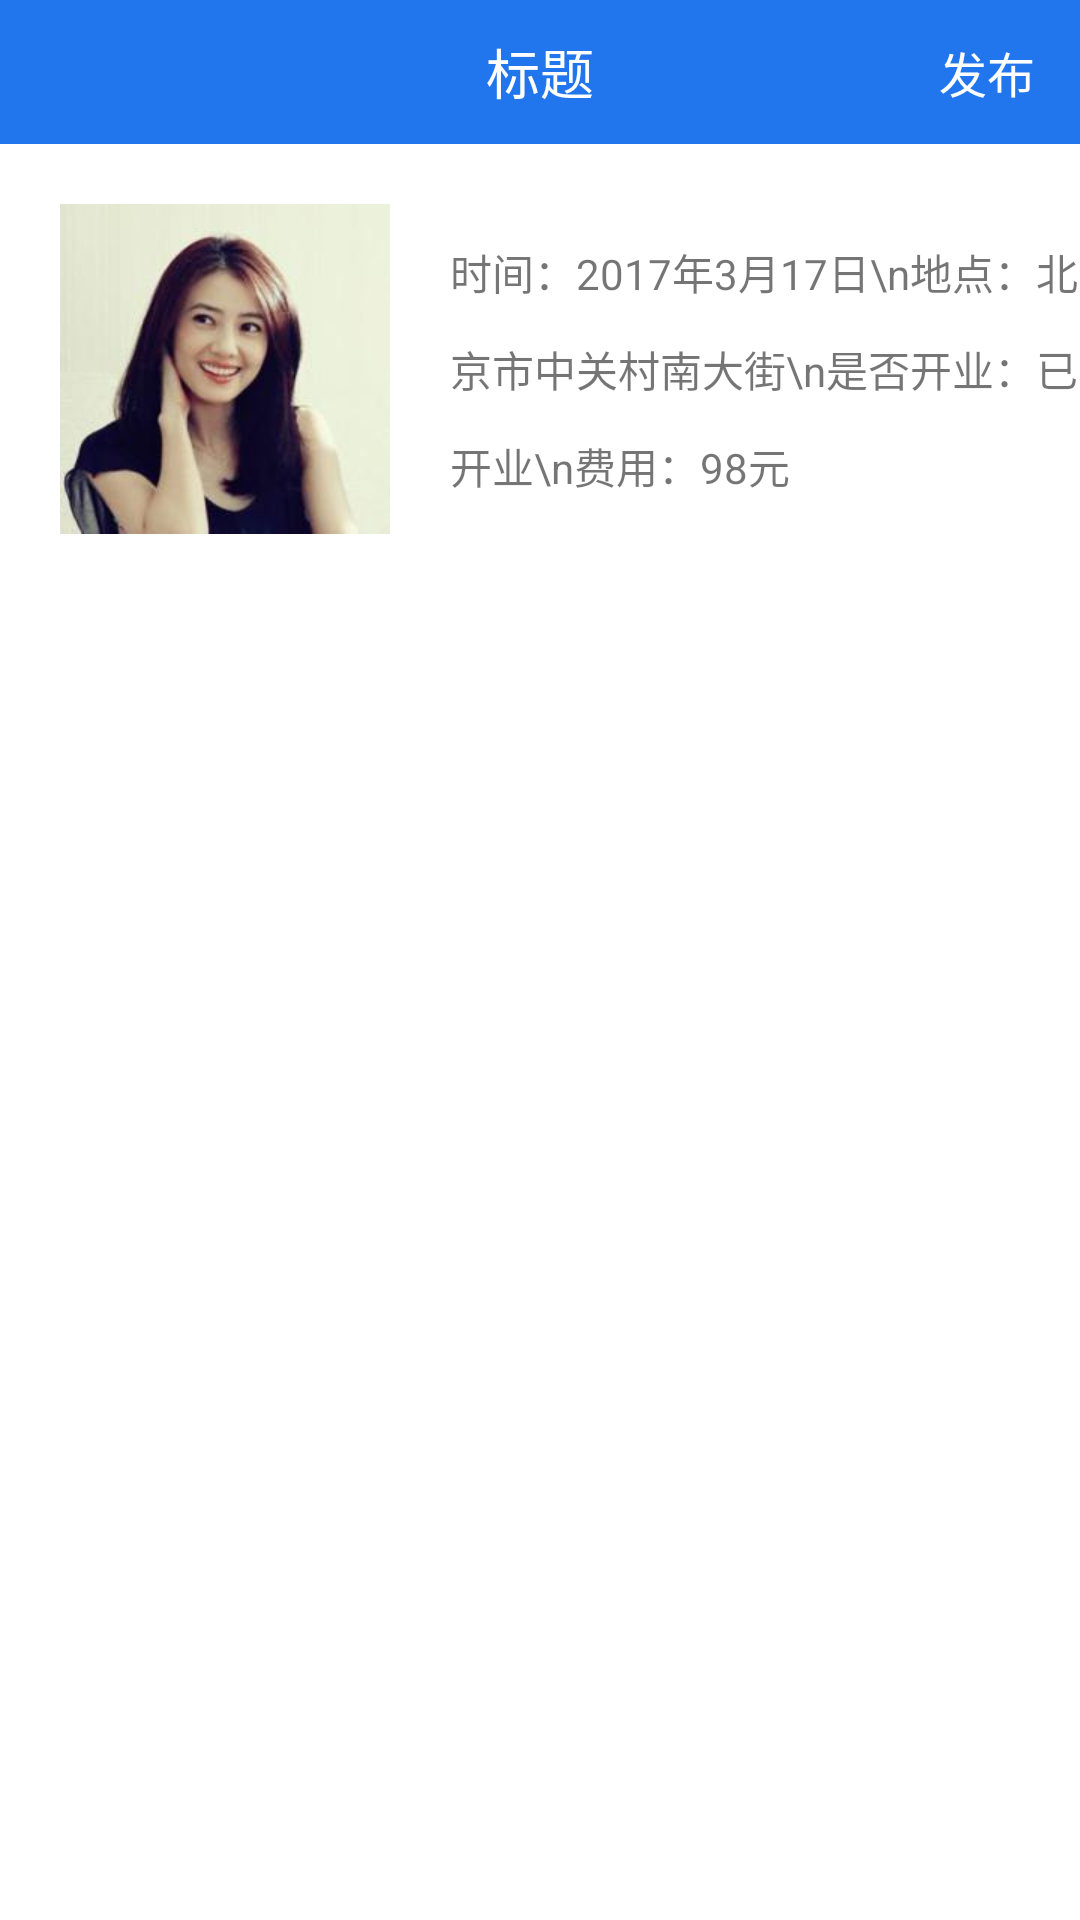

The Android layout XML behind this screen, and the referenced resources:
<!-- AndroidManifest.xml: application theme MyTheme -->
<!-- res/layout/common_title6.xml -->
<?xml version="1.0" encoding="utf-8"?>
<LinearLayout
    xmlns:android="http://schemas.android.com/apk/res/android"
    android:layout_width="match_parent"
    android:layout_height="wrap_content"
    android:background="@color/white"
    android:orientation="vertical">


    <include layout="@layout/common_title"/>

    <LinearLayout
        android:layout_width="match_parent"
        android:layout_height="150dp"
        android:background="@color/white">

        <ImageView
            android:layout_width="150dp"
            android:layout_height="150dp"
            android:padding="20dp"
            android:src="@mipmap/beautiful"/>

        <TextView
            android:layout_width="match_parent"
            android:layout_height="match_parent"
            android:gravity="center_vertical"
            android:lineSpacingExtra="12dp"
            android:text="时间：2017年3月17日\n地点：北京市中关村南大街\n是否开业：已开业\n费用：98元"
            android:textSize="14dp"/>
    </LinearLayout>
</LinearLayout>
<!-- res/layout/common_title.xml (included above) -->
<?xml version="1.0" encoding="utf-8"?>
<RelativeLayout
    xmlns:android="http://schemas.android.com/apk/res/android"
    android:layout_width="match_parent"
    android:layout_height="48dp"
    android:background="@color/colorAccent">

    <ImageView
        android:layout_width="wrap_content"
        android:layout_height="match_parent"
        android:layout_alignParentLeft="true"
        android:paddingLeft="15dp"
        android:src="@mipmap/back"/>

    <TextView
        android:layout_width="wrap_content"
        android:layout_height="wrap_content"
        android:layout_centerInParent="true"
        android:text="标题"
        android:textColor="@color/white"
        android:textSize="18sp"/>

    <TextView
        android:layout_width="wrap_content"
        android:layout_height="match_parent"
        android:layout_alignParentRight="true"
        android:gravity="center"
        android:paddingRight="15dp"
        android:text="发布"
        android:textColor="@color/white"
        android:textSize="16sp"/>

</RelativeLayout>
<!-- resources referenced by this layout -->
<resources>
  <color name="colorAccent">#2175ed</color>
  <color name="white">#FFFFFF</color>
  <!-- mipmap beautiful: jpg bitmap (mipmap-xhdpi, 6318 bytes) -->
  <style name="MyTheme" parent="Theme.AppCompat.Light.NoActionBar">
          
          <item name="colorPrimary">@color/colorPrimary</item>
          <item name="colorPrimaryDark">@color/colorPrimaryDark</item>
          <item name="colorAccent">@color/colorAccent</item>
  
          <item name="android:listDivider">@drawable/divider_bg</item>
      </style>
  <color name="colorPrimary">#584F60</color>
  <color name="colorPrimaryDark">#303F9F</color>
  <!-- drawable divider_bg (drawable) -->
  <?xml version="1.0" encoding="utf-8"?>
  <shape xmlns:android="http://schemas.android.com/apk/res/android"
         android:shape="rectangle">
      <size
          android:width="2dp"
          android:height="1dp"/>
      <solid android:color="#ffffff"/>
  
  </shape>
</resources>
